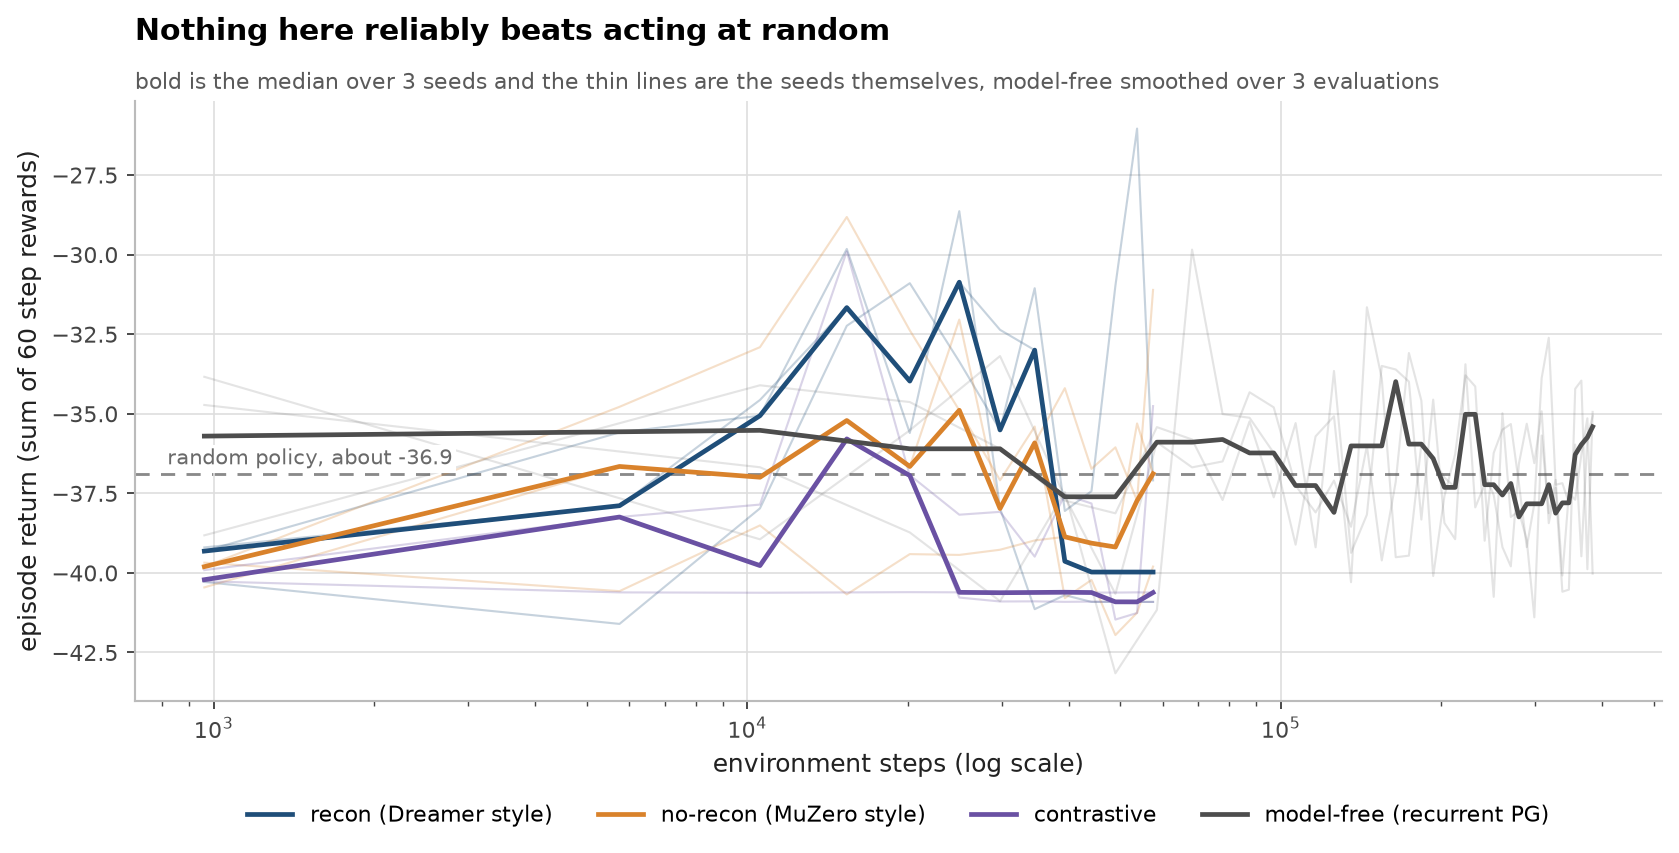

The table this chart was drawn from, first rows:
contrastive, env_steps, iter, kl, mode, recon, return, reward, seed
, 960, 0, 0.3726, recon (Dreamer style), 0.277, -40.29, 0.07135, 0
, 5760, 5, 2.021, recon (Dreamer style), 0.02723, -41.6, 0.02591, 0
, 10560, 10, 2.497, recon (Dreamer style), 0.01697, -37.97, 0.01279, 0
, 15360, 15, 2.86, recon (Dreamer style), 0.0205, -32.24, 0.01146, 0
, 20160, 20, 3.418, recon (Dreamer style), 0.01211, -30.9, 0.009569, 0
, 24960, 25, 2.309, recon (Dreamer style), 0.005623, -33.36, 0.007113, 0
, 29760, 30, 2.312, recon (Dreamer style), 0.003906, -35.51, 0.006563, 0
, 34560, 35, 2.596, recon (Dreamer style), 0.004215, -31.06, 0.004326, 0
, 39360, 40, 3.138, recon (Dreamer style), 0.003265, -38.06, 0.005191, 0
, 44160, 45, 3.255, recon (Dreamer style), 0.005, -37.43, 0.003965, 0
, 48960, 50, 3.018, recon (Dreamer style), 0.002382, -30.98, 0.003613, 0
, 53760, 55, 2.993, recon (Dreamer style), 0.004746, -26.04, 0.004402, 0
, 57600, 59, 2.96, recon (Dreamer style), 0.006499, -37.09, 0.003538, 0
, 960, 0, 0.2663, no-recon (MuZero style), , -40.46, 0.0775, 0
, 5760, 5, 1.134, no-recon (MuZero style), , -36.66, 0.05762, 0
, 10560, 10, 2.188, no-recon (MuZero style), , -37, 0.04123, 0
, 15360, 15, 2.217, no-recon (MuZero style), , -35.21, 0.01785, 0
, 20160, 20, 1.772, no-recon (MuZero style), , -36.66, 0.0103, 0
, 24960, 25, 2.161, no-recon (MuZero style), , -32.04, 0.008417, 0
, 29760, 30, 1.926, no-recon (MuZero style), , -37.98, 0.006533, 0
, 34560, 35, 2.426, no-recon (MuZero style), , -35.92, 0.006504, 0
, 39360, 40, 2.098, no-recon (MuZero style), , -34.2, 0.005594, 0
, 44160, 45, 2.415, no-recon (MuZero style), , -36.73, 0.007192, 0
, 48960, 50, 2.269, no-recon (MuZero style), , -36.06, 0.004724, 0
, 53760, 55, 1.826, no-recon (MuZero style), , -37.73, 0.003493, 0
, 57600, 59, 2.191, no-recon (MuZero style), , -31.11, 0.003717, 0
2.888, 960, 0, 0.6873, contrastive, , -40.21, 0.07281, 0
1.835, 5760, 5, 2.102, contrastive, , -38.24, 0.02365, 0
1.799, 10560, 10, 2.311, contrastive, , -39.77, 0.01, 0
1.783, 15360, 15, 2.346, contrastive, , -35.79, 0.009886, 0
1.675, 20160, 20, 2.345, contrastive, , -36.93, 0.008333, 0
1.624, 24960, 25, 2.42, contrastive, , -38.17, 0.006917, 0
1.663, 29760, 30, 2.422, contrastive, , -38.08, 0.005788, 0
1.72, 34560, 35, 3.294, contrastive, , -39.49, 0.005411, 0
1.666, 39360, 40, 2.604, contrastive, , -37.54, 0.004204, 0
1.723, 44160, 45, 2.892, contrastive, , -37.82, 0.003898, 0
1.701, 48960, 50, 2.655, contrastive, , -41.47, 0.00527, 0
1.598, 53760, 55, 2.677, contrastive, , -41.26, 0.004251, 0
1.616, 57600, 59, 3.237, contrastive, , -34.76, 0.003397, 0
, 960, 0, , model-free (recurrent PG), , -38.82, , 0
, 10560, 10, , model-free (recurrent PG), , -34.11, , 0
, 20160, 20, , model-free (recurrent PG), , -34.63, , 0
, 29760, 30, , model-free (recurrent PG), , -36.1, , 0
, 39360, 40, , model-free (recurrent PG), , -37.73, , 0
, 48960, 50, , model-free (recurrent PG), , -38.13, , 0
, 58560, 60, , model-free (recurrent PG), , -35.42, , 0
, 68160, 70, , model-free (recurrent PG), , -35.81, , 0
, 77760, 80, , model-free (recurrent PG), , -37.71, , 0
, 87360, 90, , model-free (recurrent PG), , -35.24, , 0
, 96960, 100, , model-free (recurrent PG), , -37.63, , 0
, 106560, 110, , model-free (recurrent PG), , -35.29, , 0
, 116160, 120, , model-free (recurrent PG), , -39.2, , 0
, 125760, 130, , model-free (recurrent PG), , -33.66, , 0
, 135360, 140, , model-free (recurrent PG), , -39.37, , 0
, 144960, 150, , model-free (recurrent PG), , -38.17, , 0
, 154560, 160, , model-free (recurrent PG), , -33.5, , 0
, 164160, 170, , model-free (recurrent PG), , -33.61, , 0
, 173760, 180, , model-free (recurrent PG), , -33.99, , 0
, 183360, 190, , model-free (recurrent PG), , -38.33, , 0
, 192960, 200, , model-free (recurrent PG), , -34.56, , 0
... 180 more rows
